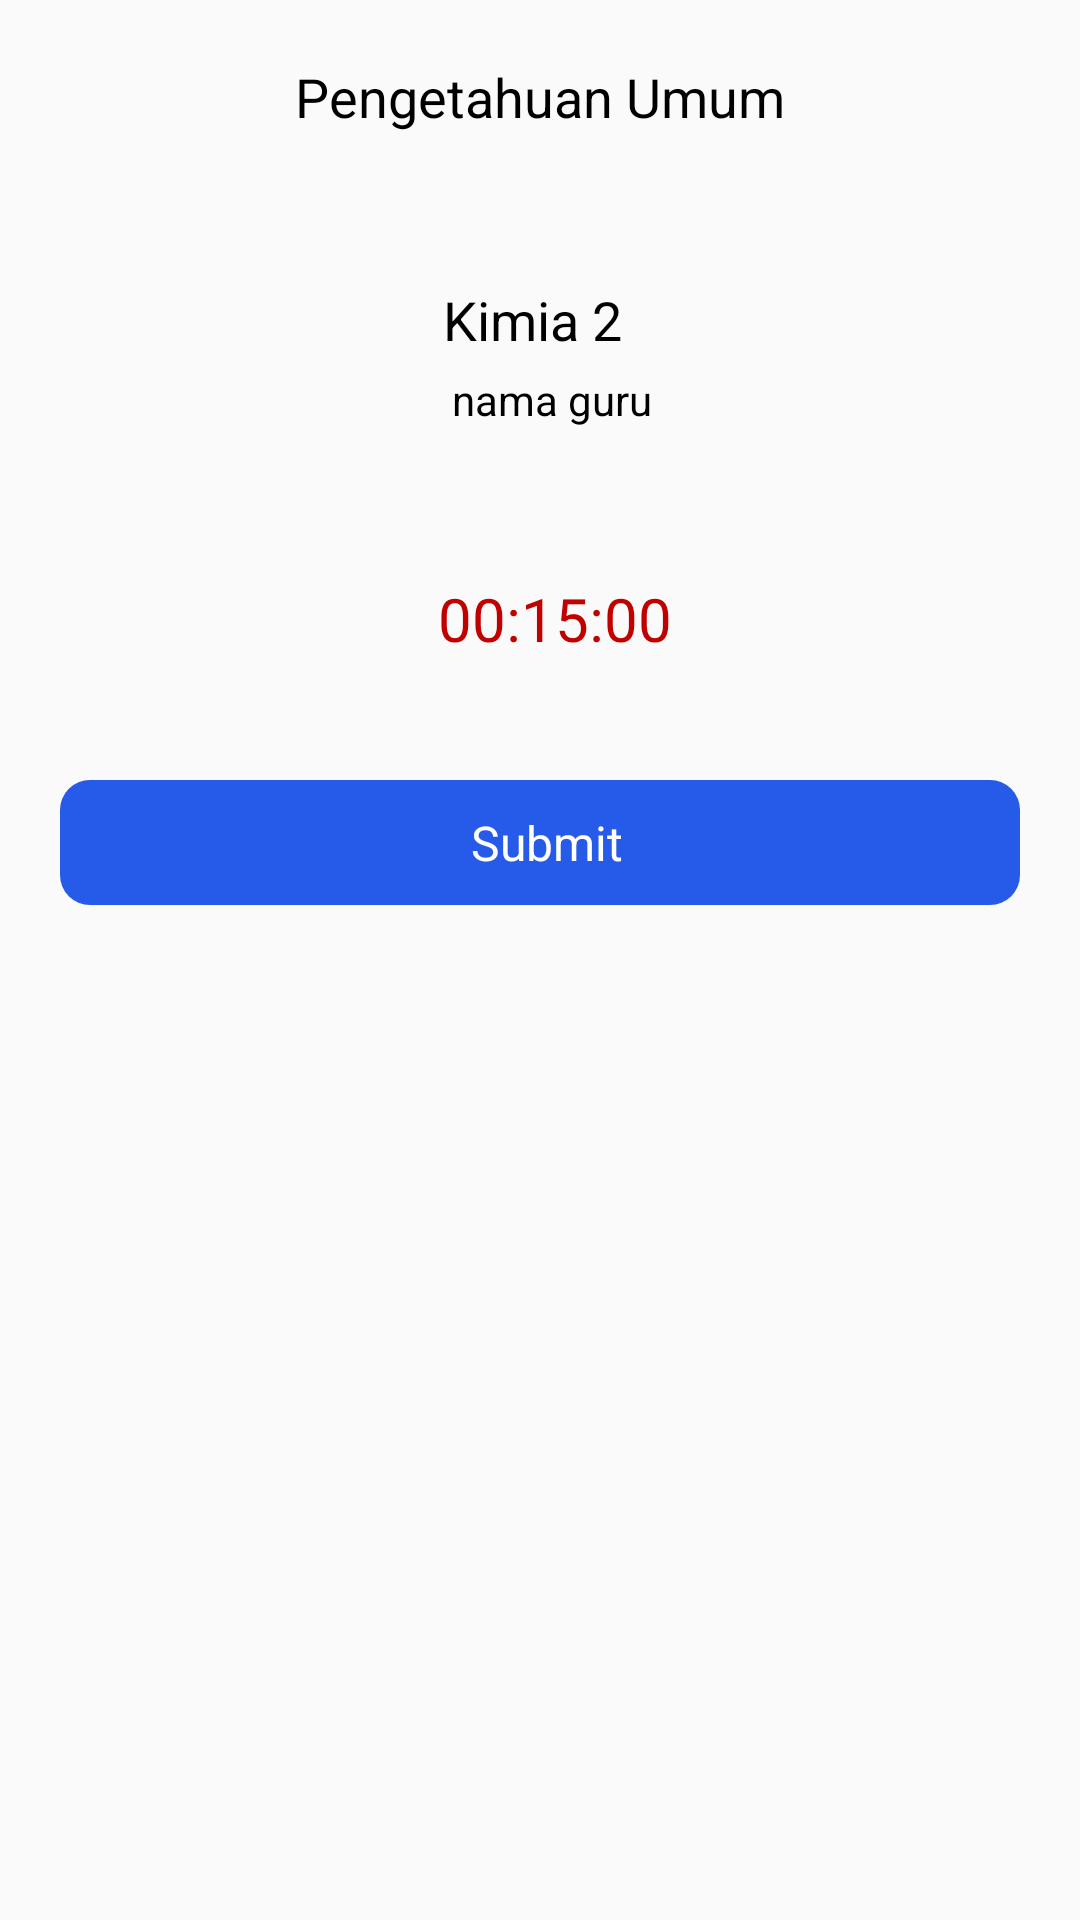

Android layout source for this screen:
<!-- AndroidManifest.xml: application theme AppTheme -->
<!-- res/layout/activity_quiz.xml -->
<?xml version="1.0" encoding="utf-8"?>
<androidx.constraintlayout.widget.ConstraintLayout xmlns:android="http://schemas.android.com/apk/res/android"
    xmlns:app="http://schemas.android.com/apk/res-auto"
    xmlns:tools="http://schemas.android.com/tools"
    android:layout_width="match_parent"
    android:layout_height="match_parent"
    tools:context=".quiz.Quiz">

    <TextView
        android:id="@+id/judul_quiz"
        android:layout_width="wrap_content"
        android:layout_height="wrap_content"
        android:layout_marginTop="20dp"
        android:text="Pengetahuan Umum"
        android:textColor="#000000"
        android:textSize="18sp"

        app:layout_constraintEnd_toEndOf="parent"
        app:layout_constraintStart_toStartOf="parent"
        app:layout_constraintTop_toTopOf="parent" />
    <LinearLayout
        android:layout_width="match_parent"
        android:layout_height="wrap_content"
        android:orientation="vertical"
        android:elevation="20dp"
        app:layout_constraintEnd_toEndOf="parent"
        app:layout_constraintStart_toStartOf="parent"
        app:layout_constraintTop_toBottomOf="@+id/judul_quiz">

            <TextView
                android:id="@+id/mapelkelas"
                android:layout_width="match_parent"
                android:layout_height="wrap_content"
                android:layout_marginTop="50dp"
                android:text="Kimia 2"
                android:textColor="#000000"
                android:textSize="18sp"
                android:layout_marginEnd="5dp"
                android:gravity="center"
                />

        <TextView
            android:id="@+id/jmlsoal"
            android:layout_width="match_parent"
            android:layout_height="wrap_content"
            android:layout_marginStart="5dp"
            android:layout_weight="1"
            android:layout_marginTop="5dp"
            android:text=" nama guru"
            android:textColor="#000000"
            android:textSize="14sp"
            android:gravity="center"
            />

        <TextView
            android:id="@+id/countdown"
            android:layout_width="match_parent"
            android:layout_height="wrap_content"
            android:layout_marginStart="5dp"
            android:layout_weight="1"
            android:layout_marginTop="50dp"
            android:text=" 00:15:00"
            android:textColor="#C10000"
            android:textSize="20sp"
            android:gravity="center"
            />


    </LinearLayout>


    <androidx.core.widget.NestedScrollView
        android:layout_width="match_parent"
        android:layout_height="match_parent"
        app:layout_constraintTop_toTopOf="parent"
        android:layout_marginTop="240dp"
        >
        <LinearLayout
            android:layout_width="match_parent"
            android:layout_height="match_parent"
            android:orientation="vertical">
            <androidx.recyclerview.widget.RecyclerView
                android:id="@+id/listSoal"
                android:layout_width="match_parent"
                android:layout_height="wrap_content"
                tools:itemCount="5"
                tools:listitem="@layout/soal_layout"
                app:layoutManager="androidx.recyclerview.widget.LinearLayoutManager"

                >

            </androidx.recyclerview.widget.RecyclerView>

            <LinearLayout
                android:id="@+id/btnsubmit"
                android:layout_width="match_parent"
                android:layout_height="wrap_content"
                android:orientation="horizontal"
                android:layout_marginTop="20dp"
                android:layout_marginBottom="20dp"
                android:layout_marginStart="20dp"
                android:layout_marginEnd="20dp"
                android:paddingStart="15dp"
                android:paddingEnd="10dp"
                android:paddingBottom="10dp"
                android:paddingTop="10dp"
                android:background="@drawable/btncolor"
                >
                <TextView
                    android:layout_width="match_parent"
                    android:layout_height="wrap_content"
                    android:gravity="center"
                    android:textSize="16sp"
                    android:textColor="@color/white"
                    android:text="Submit" />


            </LinearLayout>

        </LinearLayout>



    </androidx.core.widget.NestedScrollView>








</androidx.constraintlayout.widget.ConstraintLayout>
<!-- res/layout/soal_layout.xml (included above) -->
<?xml version="1.0" encoding="utf-8"?>
<androidx.cardview.widget.CardView xmlns:android="http://schemas.android.com/apk/res/android"
    android:layout_width="match_parent"
    android:layout_height="wrap_content"
    xmlns:app="http://schemas.android.com/apk/res-auto"
    android:layout_marginStart="30dp"
    android:layout_marginEnd="30dp"
    android:layout_marginTop="20dp"
    android:paddingBottom="20dp"
    app:cardCornerRadius="5dp"
    app:cardElevation="5dp"
    app:cardPreventCornerOverlap="true"
    app:cardUseCompatPadding="true"
>


        <LinearLayout
            android:layout_width="match_parent"
            android:layout_height="wrap_content"
            android:paddingStart="10dp"
            android:paddingEnd="10dp"
            android:orientation="vertical">
            <TextView
                android:id="@+id/nosoal"
                android:layout_width="match_parent"
                android:layout_height="wrap_content"
                android:text="Soal no - 2"
                android:textColor="@color/black"
                android:textSize="14sp"
                android:textStyle="bold"
                android:layout_marginTop="10dp"
                android:layout_marginBottom="10dp"
                android:gravity="center"/>
            <ImageView

                android:layout_width="match_parent"
                android:layout_height="5dp"
                android:src="@drawable/garisdriver" />
            <TextView
                android:id="@+id/soal"
                android:layout_width="match_parent"
                android:layout_height="wrap_content"
                android:text="AT merupakan singkatan dati jurusan?"
                android:textColor="@color/black"
                android:layout_marginTop="20dp"
                android:layout_marginBottom="10dp"
                android:textSize="12sp"
                android:gravity="left"/>

            <RadioGroup
                android:layout_width="wrap_content"
                android:layout_height="wrap_content"
                android:layout_marginTop="10dp"
                android:id="@+id/rgjwb"
                android:orientation="vertical">
                <LinearLayout
                    android:layout_width="match_parent"
                    android:layout_height="wrap_content"
                    android:orientation="horizontal"
                    android:weightSum="2">
                    <RadioButton
                        android:layout_weight="1"
                        android:layout_width="match_parent"
                        android:layout_height="50dp"
                        android:id="@+id/jwbA"
                        android:checked="true"
                        android:text="A. Agribisnis Tanaman"
                        android:textSize="12sp">


                    </RadioButton>
                    <RadioButton
                        android:layout_weight="1"
                        android:layout_marginStart="10dp"
                        android:layout_width="match_parent"
                        android:layout_height="50dp"
                        android:id="@+id/jwbB"
                        android:text="B. Agrobisnis Tanaman"
                        android:textSize="12sp">

                    </RadioButton>
                </LinearLayout>
                <LinearLayout
                    android:layout_marginTop="10dp"
                    android:layout_width="match_parent"
                    android:layout_height="wrap_content"
                    android:orientation="horizontal"
                    android:weightSum="2">
                    <RadioButton
                        android:layout_weight="1"
                        android:layout_width="match_parent"
                        android:layout_height="50dp"
                        android:id="@+id/jwbC"
                        android:text="C. Agrobisnis Taman"
                        android:textSize="12sp">


                    </RadioButton>
                    <RadioButton
                        android:layout_weight="1"
                        android:layout_marginStart="10dp"
                        android:layout_width="match_parent"
                        android:layout_height="50dp"
                        android:id="@+id/jwbD"
                        android:text="D. Agribisnis Taman"
                        android:textSize="12sp">

                    </RadioButton>
                </LinearLayout>
                <LinearLayout
                    android:layout_marginTop="10dp"
                    android:layout_width="match_parent"
                    android:layout_height="wrap_content"
                    android:orientation="horizontal"
                    android:layout_marginBottom="10dp"
                    android:weightSum="2">
                    <RadioButton
                        android:layout_weight="1"
                        android:layout_width="wrap_content"
                        android:layout_height="50dp"
                        android:id="@+id/jwbE"
                        android:text="E. Agro Teknologi"
                        android:textSize="12sp">


                    </RadioButton>

                </LinearLayout>

            </RadioGroup>


        </LinearLayout>


</androidx.cardview.widget.CardView>
<!-- resources referenced by this layout -->
<resources>
  <color name="black">#000</color>
  <color name="white">#ffff</color>
  <!-- drawable btncolor (drawable-v24) -->
  <?xml version="1.0" encoding="utf-8"?>
  <shape android:shape="rectangle" xmlns:android="http://schemas.android.com/apk/res/android">
      <solid android:color="@color/tombol1"/>
      <corners android:radius="10dp"/>
  </shape>
  <!-- drawable garisdriver (drawable) -->
  <?xml version="1.0" encoding="utf-8"?>
  <shape
      android:shape="line"
      xmlns:android="http://schemas.android.com/apk/res/android">
      <stroke android:color="#B9B5B5B5"
          android:width="1dp" />
  
  </shape>
  <style name="AppTheme" parent="Theme.AppCompat.Light.NoActionBar">
          
          <item name="colorPrimary">@color/colorPrimary</item>
          <item name="colorPrimaryDark">@color/colorPrimaryDark</item>
          <item name="colorAccent">@color/colorAccent</item>
      </style>
  <color name="tombol1">#265AE8</color>
  <color name="colorPrimary">#6200EE</color>
  <color name="colorPrimaryDark">#3700B3</color>
  <color name="colorAccent">#03DAC5</color>
</resources>
